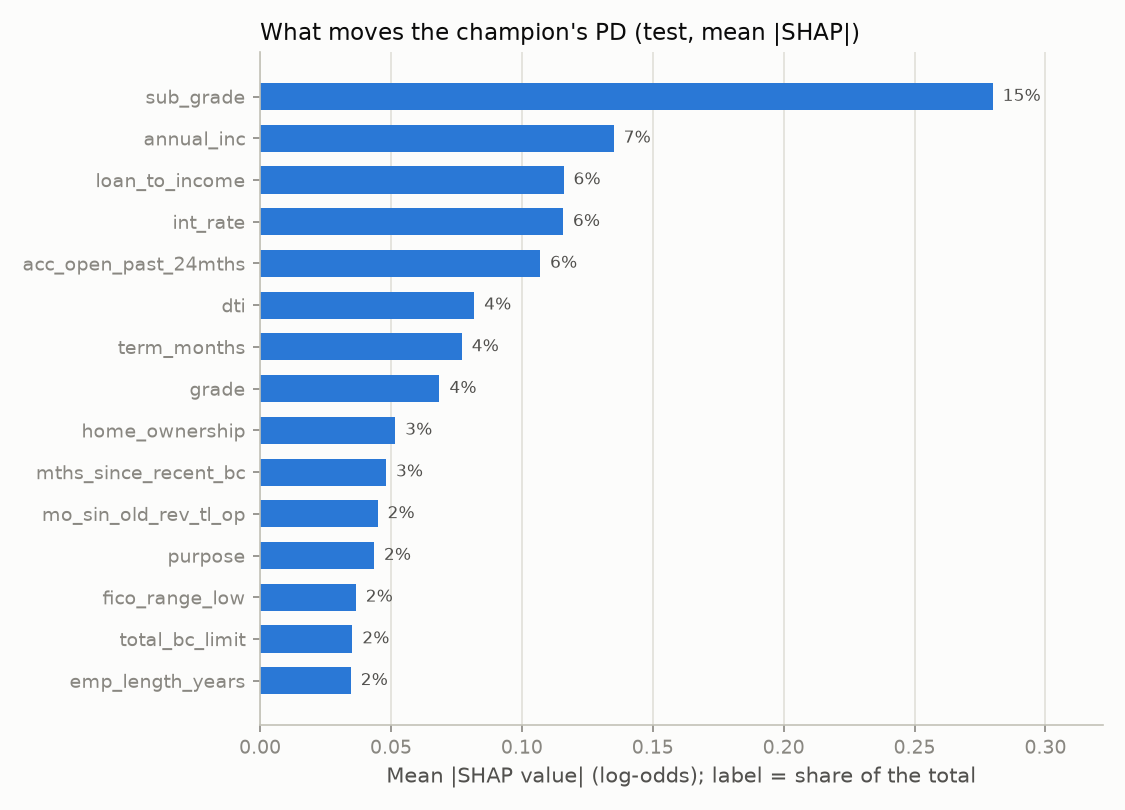

Values plotted in this chart, from the file beside it:
feature, mean_abs_shap, shap_share, mean_shap, gain_share
sub_grade, 0.2798, 0.1496, -0.09026, 0.2675
annual_inc, 0.1351, 0.0722, -0.01086, 0.05244
loan_to_income, 0.1159, 0.06196, -0.02418, 0.0614
int_rate, 0.1157, 0.06184, -0.08111, 0.08953
acc_open_past_24mths, 0.107, 0.05717, 0.02136, 0.03201
dti, 0.08176, 0.04371, 0.01579, 0.01785
term_months, 0.07702, 0.04117, -0.07702, 0.04171
grade, 0.0685, 0.03662, -0.02252, 0.08303
home_ownership, 0.0516, 0.02758, -0.0065, 0.00542
mths_since_recent_bc, 0.04807, 0.0257, 0.00358, 0.02047
mo_sin_old_rev_tl_op, 0.04486, 0.02398, -0.00468, 0.01249
purpose, 0.04348, 0.02325, -0.00437, 0.02156
fico_range_low, 0.03653, 0.01953, 0.0096, 0.00782
total_bc_limit, 0.03522, 0.01883, 0.00403, 0.01763
emp_length_years, 0.03463, 0.01851, 0.00877, 0.01661
inq_last_6mths, 0.02858, 0.01528, -0.01247, 0.01176
mths_since_recent_inq, 0.02835, 0.01516, 0.00622, 0.00664
revol_util, 0.02815, 0.01505, -0.0049, 0.00731
num_tl_op_past_12m, 0.02754, 0.01472, 0.00204, 0.00718
total_il_high_credit_limit, 0.0267, 0.01427, -0.00496, 0.0092
mo_sin_rcnt_tl, 0.0265, 0.01416, -0.00234, 0.00608
verification_status, 0.02484, 0.01328, 0.00883, 0.00394
loan_amnt, 0.02417, 0.01292, -0.00401, 0.01101
revol_bal, 0.02199, 0.01176, 0.00558, 0.01558
mths_since_last_delinq, 0.01968, 0.01052, 0.00067, 0.00923
num_bc_tl, 0.01945, 0.0104, -0.00454, 0.00577
avg_cur_bal, 0.01928, 0.0103, -0.00382, 0.01291
percent_bc_gt_75, 0.01901, 0.01016, -0.00471, 0.0032
num_rev_tl_bal_gt_0, 0.01797, 0.00961, -0.00243, 0.00595
mths_since_last_record, 0.01742, 0.00931, -0.0085, 0.00822
bc_open_to_buy, 0.01732, 0.00926, -0.00234, 0.00743
num_il_tl, 0.01705, 0.00911, -0.00198, 0.00556
mo_sin_old_il_acct, 0.01482, 0.00792, -0.00037, 0.00447
mort_acc, 0.01448, 0.00774, 0.00178, 0.00422
bc_util, 0.01313, 0.00702, -0.00082, 0.00511
num_bc_sats, 0.01307, 0.00698, -0.00087, 0.00345
total_acc, 0.01286, 0.00688, 0.00102, 0.0078
total_rev_hi_lim, 0.01254, 0.0067, -0.00239, 0.00995
installment, 0.01223, 0.00654, -0.00036, 0.01531
tot_hi_cred_lim, 0.01176, 0.00629, 0.00034, 0.00966
num_actv_rev_tl, 0.01156, 0.00618, 0.00046, 0.00435
num_rev_accts, 0.0108, 0.00577, 0.00017, 0.00637
mths_since_recent_revol_delinq, 0.01033, 0.00552, -0.00144, 0.00422
mths_since_last_major_derog, 0.01028, 0.0055, 0.00223, 0.0045
tot_cur_bal, 0.00894, 0.00478, 0.00111, 0.00665
total_bal_ex_mort, 0.00786, 0.0042, -0.00137, 0.00832
tot_coll_amt, 0.00658, 0.00352, 0.00231, 0.00185
open_acc, 0.00589, 0.00315, -0.00064, 0.00339
num_actv_bc_tl, 0.00525, 0.00281, -0.00198, 0.00225
mths_since_recent_bc_dlq, 0.00512, 0.00274, 9e-05, 0.00302
num_op_rev_tl, 0.00456, 0.00244, -0.00117, 0.00272
mo_sin_rcnt_rev_tl_op, 0.00365, 0.00195, -0.00013, 0.00145
credit_history_months, 0.00303, 0.00162, -8e-05, 0.00116
num_sats, 0.003, 0.0016, -0.00041, 0.00193
delinq_2yrs, 0.00239, 0.00128, 0.00027, 0.00046
pub_rec_bankruptcies, 0.00183, 0.00098, -0.00014, 0.00108
initial_list_status, 0.00162, 0.00086, 0.00064, 0.00059
pct_tl_nvr_dlq, 0.00143, 0.00077, 0.00013, 0.0005
num_accts_ever_120_pd, 0.00132, 0.0007, 0.00029, 0.00033
num_tl_90g_dpd_24m, 0.00075, 0.0004, -0.00017, 0.00028
... 10 more rows
